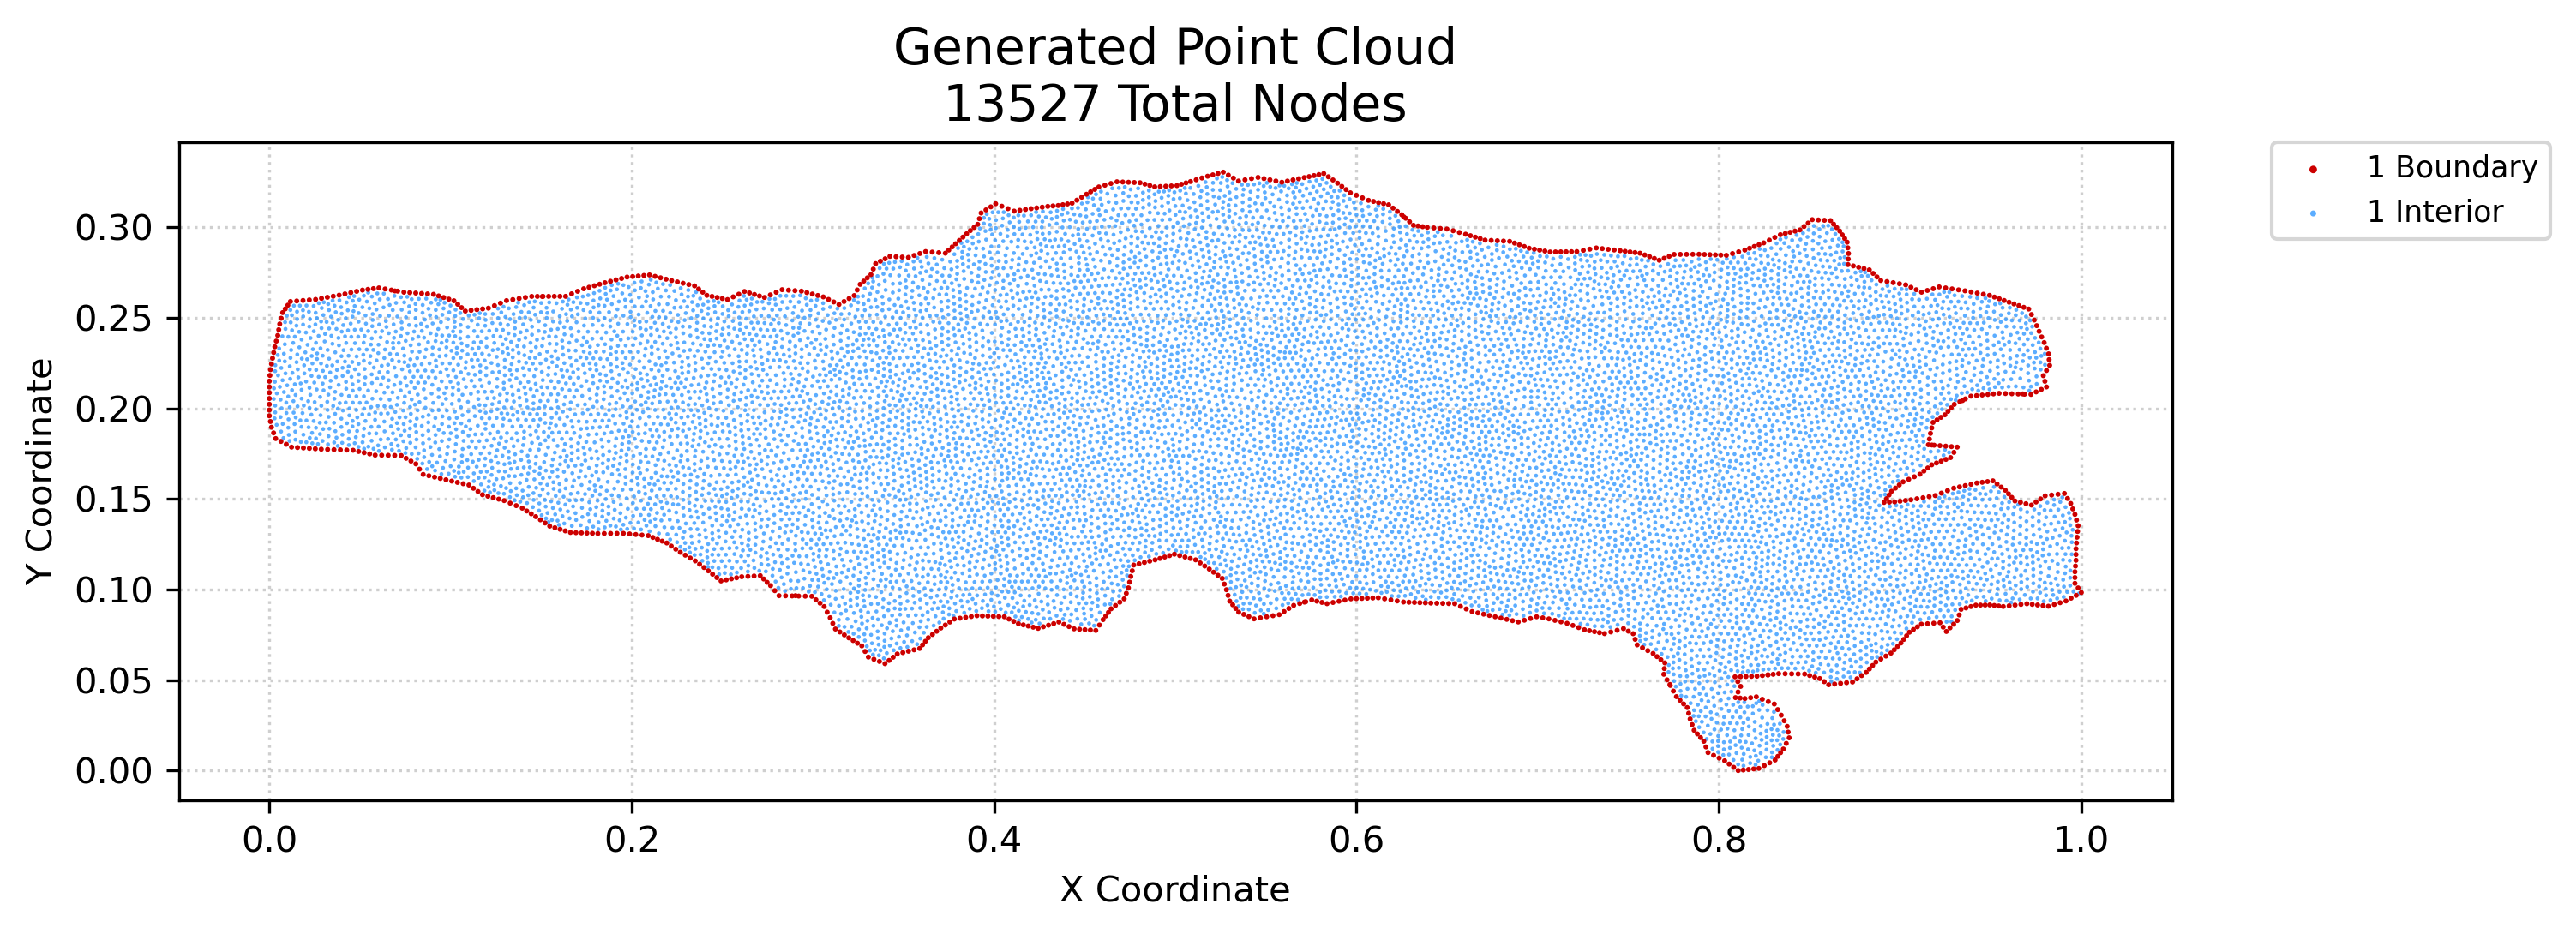

The file beside this chart, header and first rows:
x, y, region, classification
0.0, 0.1959, 1, boundary
0.0, 0.199, 1, boundary
0.0, 0.2022, 1, boundary
0.0, 0.2054, 1, boundary
0.0, 0.2086, 1, boundary
0.0, 0.2118, 1, boundary
0.0, 0.215, 1, boundary
0.0002909, 0.2182, 1, boundary
0.0005817, 0.1927, 1, boundary
0.0005817, 0.2213, 1, boundary
0.001163, 0.1895, 1, boundary
0.001163, 0.2245, 1, boundary
0.001745, 0.2276, 1, boundary
0.002327, 0.1864, 1, boundary
0.002374, 0.2308, 1, boundary
0.003003, 0.2339, 1, boundary
0.00349, 0.1833, 1, boundary
0.003818, 0.2371, 1, boundary
0.004634, 0.2402, 1, boundary
0.005174, 0.2434, 1, boundary
0.005714, 0.2465, 1, boundary
0.006406, 0.1817, 1, boundary
0.00653, 0.2497, 1, boundary
0.007345, 0.2528, 1, boundary
0.008775, 0.2549, 1, boundary
0.009323, 0.1801, 1, boundary
0.0102, 0.2569, 1, boundary
0.01163, 0.259, 1, boundary
0.01224, 0.1786, 1, boundary
0.0151, 0.2592, 1, boundary
0.01552, 0.1783, 1, boundary
0.0188, 0.1781, 1, boundary
0.01857, 0.2595, 1, boundary
0.02208, 0.1779, 1, boundary
0.02204, 0.2598, 1, boundary
0.02536, 0.1776, 1, boundary
0.02551, 0.2601, 1, boundary
0.02864, 0.1774, 1, boundary
0.02876, 0.2607, 1, boundary
0.03201, 0.2613, 1, boundary
0.03215, 0.1773, 1, boundary
0.03526, 0.2619, 1, boundary
0.03567, 0.1772, 1, boundary
0.0385, 0.2625, 1, boundary
0.03918, 0.1771, 1, boundary
0.04173, 0.2632, 1, boundary
0.0427, 0.177, 1, boundary
0.04495, 0.2639, 1, boundary
0.04621, 0.1768, 1, boundary
0.04817, 0.2646, 1, boundary
0.04926, 0.1762, 1, boundary
0.0514, 0.2653, 1, boundary
0.0523, 0.1755, 1, boundary
0.05442, 0.2657, 1, boundary
0.05535, 0.1748, 1, boundary
0.05744, 0.2661, 1, boundary
0.0584, 0.1742, 1, boundary
0.06045, 0.2665, 1, boundary
0.06199, 0.1741, 1, boundary
0.0639, 0.2659, 1, boundary
... 13,467 more rows
